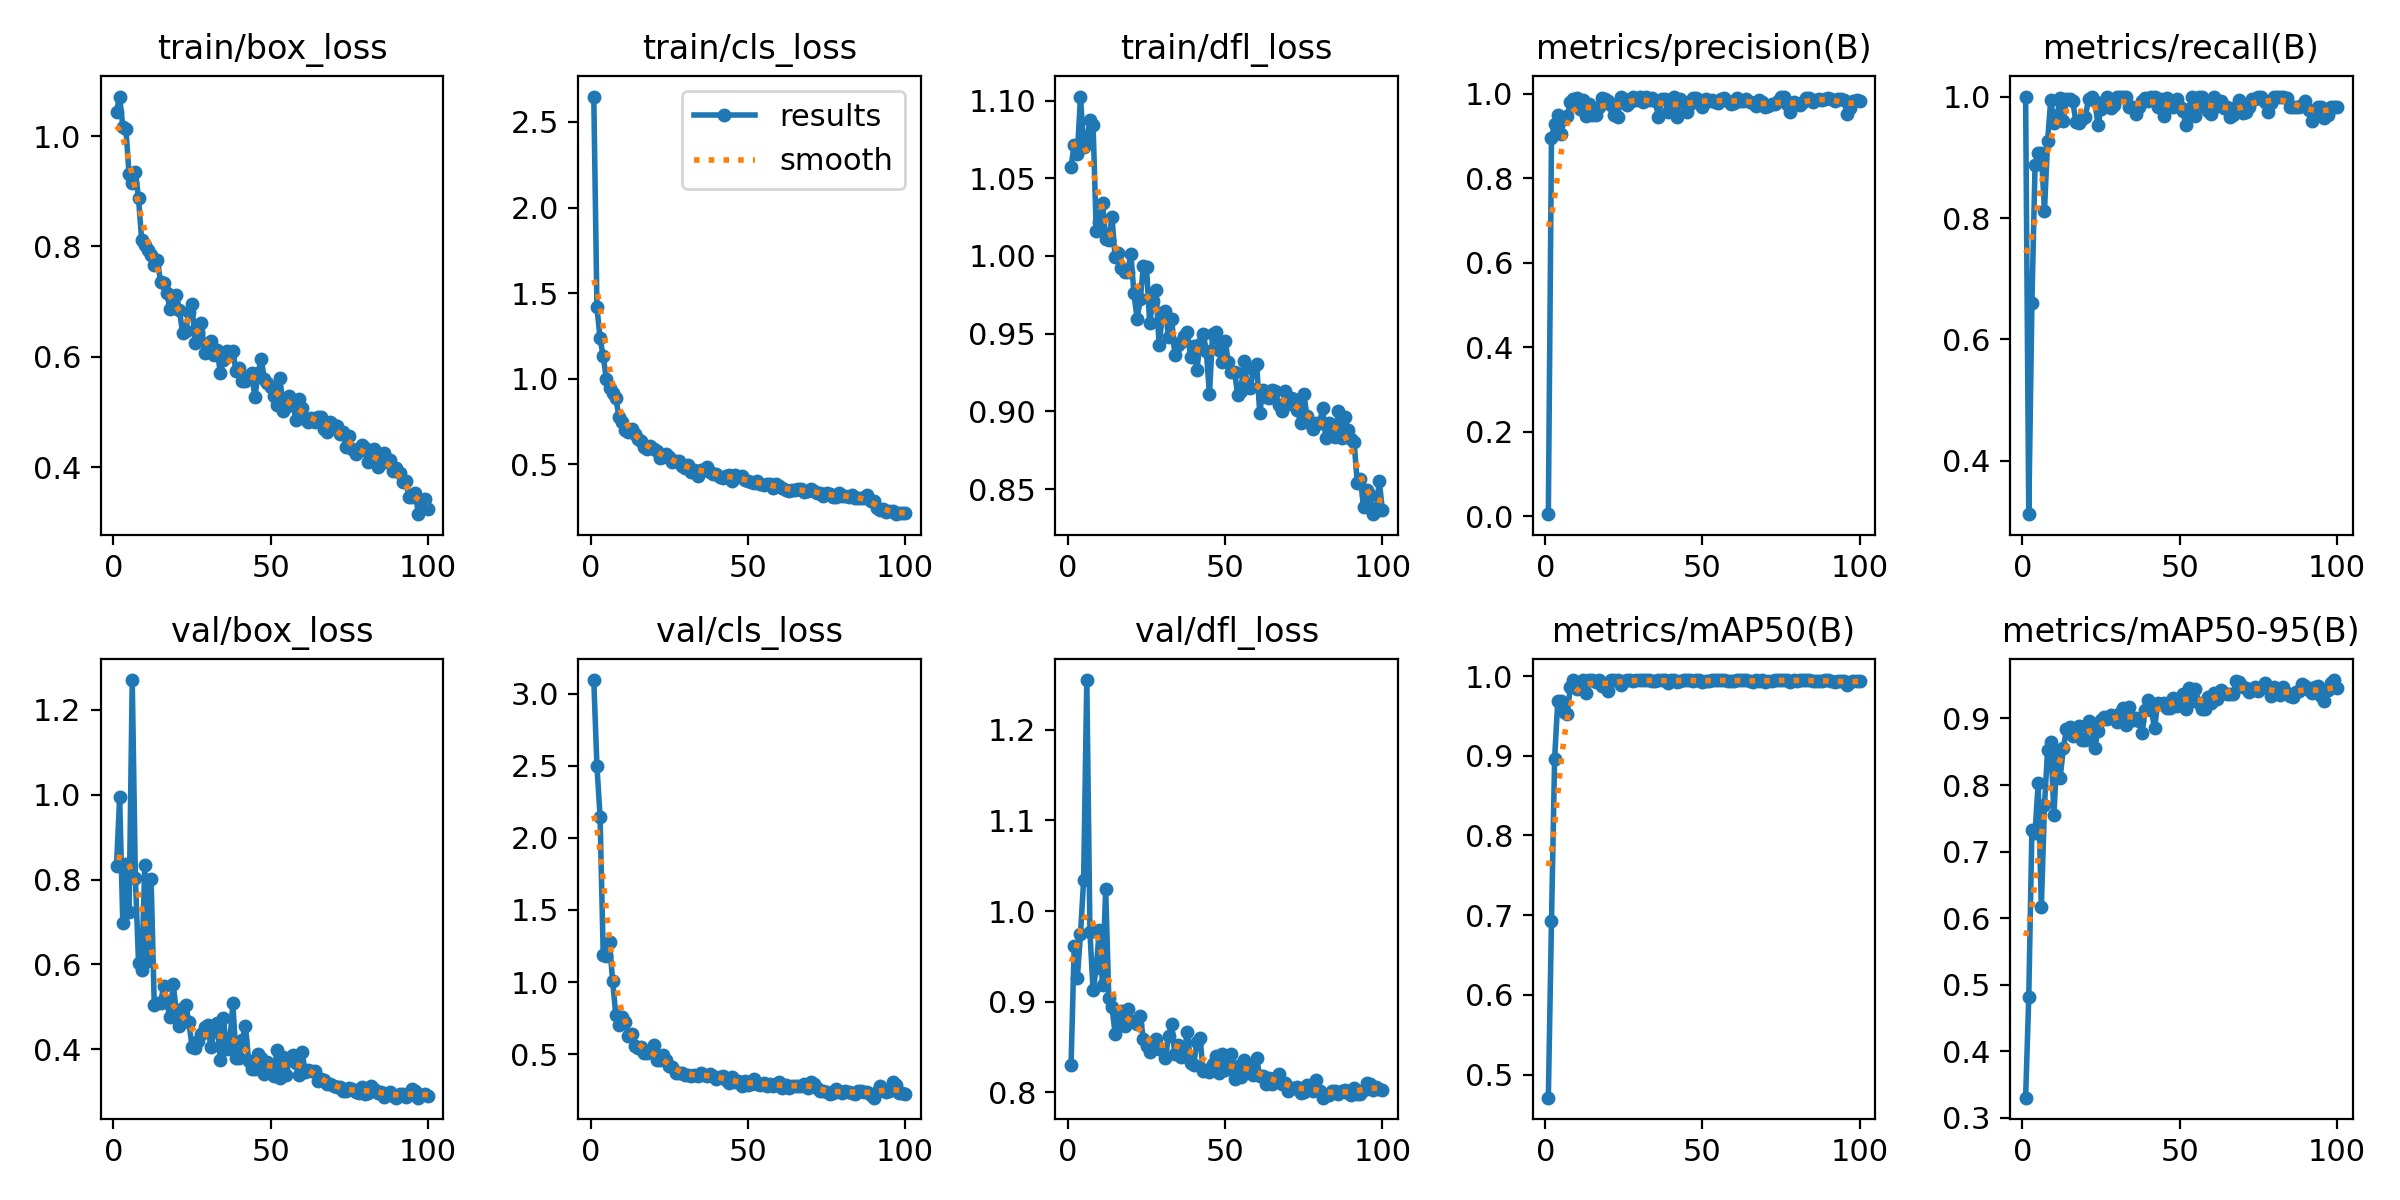

Values plotted in this chart, from the file beside it:
epoch, time, train/box_loss, train/cls_loss, train/dfl_loss, metrics/precision(B), metrics/recall(B), metrics/mAP50(B), metrics/mAP50-95(B), val/box_loss, val/cls_loss, val/dfl_loss, lr/pg0, lr/pg1, lr/pg2
1, 5.686, 1.044, 2.648, 1.057, 0.00514, 1, 0.4709, 0.3302, 0.8321, 3.093, 0.8303, 0.0004044, 0.0004044, 0.0004044
2, 11.86, 1.071, 1.42, 1.072, 0.8953, 0.3123, 0.6927, 0.4808, 0.9948, 2.497, 0.9612, 0.000813, 0.000813, 0.000813
3, 17.03, 1.017, 1.236, 1.066, 0.9293, 0.6594, 0.8963, 0.7327, 0.6965, 2.148, 0.9266, 0.001213, 0.001213, 0.001213
4, 21.97, 1.012, 1.131, 1.103, 0.9501, 0.8868, 0.9687, 0.7283, 0.8371, 1.188, 0.9744, 0.001213, 0.001213, 0.001213
5, 27.58, 0.9306, 0.9972, 1.07, 0.906, 0.9063, 0.9683, 0.8032, 0.7238, 1.181, 1.034, 0.0012, 0.0012, 0.0012
6, 32.29, 0.9157, 0.9466, 1.074, 0.9402, 0.9072, 0.9547, 0.6166, 1.27, 1.278, 1.255, 0.001188, 0.001188, 0.001188
7, 38.12, 0.935, 0.9179, 1.087, 0.9474, 0.8123, 0.9524, 0.7695, 0.8037, 1.006, 0.9767, 0.001176, 0.001176, 0.001176
8, 42.8, 0.8871, 0.8878, 1.084, 0.9801, 0.9273, 0.9865, 0.8533, 0.604, 0.7712, 0.9124, 0.001163, 0.001163, 0.001163
9, 47.52, 0.8113, 0.7788, 1.016, 0.9871, 0.995, 0.995, 0.8647, 0.588, 0.7049, 0.9373, 0.001151, 0.001151, 0.001151
10, 53.38, 0.8029, 0.7492, 1.022, 0.9899, 0.9566, 0.9841, 0.755, 0.8341, 0.7588, 0.9795, 0.001139, 0.001139, 0.001139
11, 57.95, 0.793, 0.699, 1.034, 0.9646, 0.9687, 0.993, 0.8491, 0.6087, 0.7231, 0.9186, 0.001126, 0.001126, 0.001126
12, 63.95, 0.7836, 0.6877, 1.011, 0.9842, 0.9984, 0.995, 0.8112, 0.8016, 0.6291, 1.025, 0.001114, 0.001114, 0.001114
13, 69.06, 0.766, 0.708, 1.01, 0.947, 0.959, 0.9781, 0.8554, 0.5053, 0.6406, 0.9037, 0.001102, 0.001102, 0.001102
14, 73.86, 0.7753, 0.6774, 1.025, 0.9763, 0.9958, 0.995, 0.8839, 0.5091, 0.5547, 0.8944, 0.001089, 0.001089, 0.001089
15, 79.73, 0.7365, 0.647, 0.9995, 0.9488, 0.9952, 0.995, 0.8867, 0.5102, 0.5413, 0.8648, 0.001077, 0.001077, 0.001077
16, 85.05, 0.7339, 0.6386, 1.002, 0.9499, 0.992, 0.993, 0.8743, 0.5485, 0.547, 0.8792, 0.001064, 0.001064, 0.001064
17, 90.97, 0.7147, 0.6031, 0.992, 0.969, 0.9577, 0.995, 0.8761, 0.5106, 0.512, 0.8901, 0.001052, 0.001052, 0.001052
18, 95.64, 0.6874, 0.5922, 0.9896, 0.9906, 0.9566, 0.988, 0.888, 0.4753, 0.5061, 0.8732, 0.00104, 0.00104, 0.00104
19, 100.4, 0.6977, 0.6064, 0.9894, 0.9886, 0.9626, 0.9882, 0.8683, 0.5548, 0.5219, 0.8914, 0.001027, 0.001027, 0.001027
20, 106.3, 0.7128, 0.589, 1.001, 0.9822, 0.9667, 0.9812, 0.8672, 0.4913, 0.5648, 0.8791, 0.001015, 0.001015, 0.001015
21, 110.9, 0.685, 0.5754, 0.9759, 0.9725, 0.9956, 0.995, 0.8962, 0.4546, 0.4575, 0.8771, 0.001002, 0.001002, 0.001002
22, 116.7, 0.6438, 0.5395, 0.9595, 0.95, 1, 0.995, 0.891, 0.4977, 0.4613, 0.8756, 0.0009901, 0.0009901, 0.0009901
23, 121.3, 0.6471, 0.5418, 0.972, 0.9448, 0.9927, 0.995, 0.8564, 0.5037, 0.4915, 0.8842, 0.0009778, 0.0009778, 0.0009778
24, 125.9, 0.6813, 0.5588, 0.9935, 0.9919, 0.9533, 0.9887, 0.8805, 0.4655, 0.4618, 0.8588, 0.0009654, 0.0009654, 0.0009654
25, 131.7, 0.6957, 0.5436, 0.9927, 0.9868, 0.9798, 0.9941, 0.8979, 0.4066, 0.4213, 0.8512, 0.000953, 0.000953, 0.000953
26, 136.3, 0.6244, 0.5125, 0.9566, 0.9734, 0.984, 0.995, 0.9024, 0.4026, 0.4085, 0.8442, 0.0009406, 0.0009406, 0.0009406
27, 142, 0.6449, 0.5193, 0.971, 0.9815, 1, 0.995, 0.8998, 0.4203, 0.3669, 0.8485, 0.0009283, 0.0009283, 0.0009283
28, 146.8, 0.6609, 0.5174, 0.9778, 0.9935, 0.9812, 0.9941, 0.9048, 0.4351, 0.3702, 0.8586, 0.0009159, 0.0009159, 0.0009159
29, 151.4, 0.6069, 0.4924, 0.9425, 0.9862, 0.9857, 0.995, 0.9002, 0.4515, 0.3707, 0.8474, 0.0009035, 0.0009035, 0.0009035
30, 157.4, 0.6146, 0.4806, 0.9614, 0.992, 1, 0.995, 0.8942, 0.4577, 0.3557, 0.848, 0.0008911, 0.0008911, 0.0008911
31, 162.1, 0.6292, 0.4947, 0.9643, 0.9815, 1, 0.995, 0.908, 0.4049, 0.3576, 0.8383, 0.0008787, 0.0008787, 0.0008787
32, 167.1, 0.6042, 0.4584, 0.9479, 0.9927, 1, 0.995, 0.9156, 0.4429, 0.351, 0.8623, 0.0008664, 0.0008664, 0.0008664
33, 172.5, 0.6128, 0.4691, 0.9593, 0.9843, 1, 0.995, 0.8902, 0.4619, 0.3543, 0.8756, 0.000854, 0.000854, 0.000854
34, 177.1, 0.5715, 0.4348, 0.9364, 0.9901, 0.9833, 0.9941, 0.9166, 0.376, 0.3498, 0.8421, 0.0008416, 0.0008416, 0.0008416
35, 183, 0.5946, 0.4674, 0.9425, 0.9836, 0.9833, 0.9932, 0.8984, 0.4734, 0.3674, 0.852, 0.0008293, 0.0008293, 0.0008293
36, 187.6, 0.6109, 0.4696, 0.9447, 0.9452, 0.9715, 0.995, 0.9014, 0.4005, 0.3581, 0.8384, 0.0008169, 0.0008169, 0.0008169
37, 192.3, 0.6036, 0.4868, 0.9483, 0.9881, 0.9826, 0.995, 0.8965, 0.4148, 0.3506, 0.8452, 0.0008045, 0.0008045, 0.0008045
38, 198.1, 0.6101, 0.458, 0.9511, 0.9874, 0.9923, 0.995, 0.8776, 0.5088, 0.3609, 0.8669, 0.0007921, 0.0007921, 0.0007921
39, 202.8, 0.5738, 0.4456, 0.9348, 0.9579, 0.9969, 0.9909, 0.9126, 0.3801, 0.3526, 0.8321, 0.0007797, 0.0007797, 0.0007797
40, 208.8, 0.579, 0.4411, 0.9422, 0.9826, 0.9923, 0.995, 0.9282, 0.3785, 0.3298, 0.8304, 0.0007674, 0.0007674, 0.0007674
41, 213.4, 0.5571, 0.4265, 0.9267, 0.9925, 1, 0.995, 0.9124, 0.4223, 0.3398, 0.8556, 0.000755, 0.000755, 0.000755
42, 218, 0.5557, 0.4233, 0.9435, 0.9447, 1, 0.993, 0.8851, 0.4559, 0.3521, 0.8603, 0.0007426, 0.0007426, 0.0007426
43, 223.9, 0.566, 0.4325, 0.95, 0.9874, 0.9833, 0.9941, 0.9231, 0.3735, 0.3237, 0.8233, 0.0007302, 0.0007302, 0.0007302
44, 228.6, 0.5702, 0.4357, 0.9388, 0.98, 0.9961, 0.995, 0.9213, 0.3542, 0.3003, 0.8246, 0.0007179, 0.0007179, 0.0007179
45, 234.1, 0.5265, 0.4045, 0.9109, 0.9573, 0.9682, 0.995, 0.9233, 0.3532, 0.3397, 0.8221, 0.0007055, 0.0007055, 0.0007055
46, 239, 0.5698, 0.4385, 0.9495, 0.9748, 0.9969, 0.995, 0.9152, 0.3895, 0.3075, 0.8316, 0.0006931, 0.0006931, 0.0006931
47, 243.5, 0.5962, 0.424, 0.9511, 0.9904, 0.9824, 0.9941, 0.9154, 0.3796, 0.3142, 0.8395, 0.0006808, 0.0006808, 0.0006808
48, 249.4, 0.56, 0.4295, 0.9392, 0.9898, 0.9832, 0.995, 0.9311, 0.3414, 0.2778, 0.8208, 0.0006684, 0.0006684, 0.0006684
49, 253.9, 0.5519, 0.4101, 0.9315, 0.9851, 0.9961, 0.995, 0.9193, 0.3695, 0.3123, 0.8419, 0.000656, 0.000656, 0.000656
50, 259, 0.545, 0.4033, 0.9455, 0.9689, 0.9833, 0.9921, 0.9315, 0.3438, 0.2864, 0.8245, 0.0006436, 0.0006436, 0.0006436
51, 264.4, 0.5292, 0.3988, 0.9317, 0.9889, 0.9758, 0.9941, 0.9374, 0.3376, 0.2956, 0.8295, 0.0006312, 0.0006312, 0.0006312
52, 269.1, 0.5136, 0.391, 0.9256, 0.9839, 0.9538, 0.9932, 0.9137, 0.399, 0.3268, 0.8419, 0.0006189, 0.0006189, 0.0006189
53, 275, 0.5616, 0.4054, 0.9253, 0.9865, 0.9793, 0.995, 0.9454, 0.3331, 0.2942, 0.8143, 0.0006065, 0.0006065, 0.0006065
54, 279.6, 0.5022, 0.3874, 0.9105, 0.9811, 1, 0.995, 0.9264, 0.3818, 0.2848, 0.8287, 0.0005941, 0.0005941, 0.0005941
55, 284.2, 0.5093, 0.3771, 0.9133, 0.9781, 0.9687, 0.995, 0.9445, 0.3404, 0.3015, 0.8165, 0.0005818, 0.0005818, 0.0005818
56, 290.1, 0.5288, 0.3876, 0.9325, 0.9888, 1, 0.995, 0.9234, 0.3779, 0.2808, 0.8354, 0.0005694, 0.0005694, 0.0005694
57, 294.8, 0.5222, 0.3838, 0.9167, 0.9909, 1, 0.995, 0.9136, 0.3872, 0.2936, 0.8313, 0.000557, 0.000557, 0.000557
58, 300.5, 0.4864, 0.3611, 0.915, 0.9831, 0.9833, 0.9941, 0.9144, 0.3668, 0.2833, 0.8225, 0.0005446, 0.0005446, 0.0005446
59, 305.1, 0.523, 0.3851, 0.9273, 0.9769, 0.9757, 0.9941, 0.9317, 0.3392, 0.2944, 0.8195, 0.0005322, 0.0005322, 0.0005322
60, 310, 0.5074, 0.3722, 0.9307, 0.9779, 0.9709, 0.9932, 0.9226, 0.3949, 0.3052, 0.8377, 0.0005199, 0.0005199, 0.0005199
... 40 more rows
